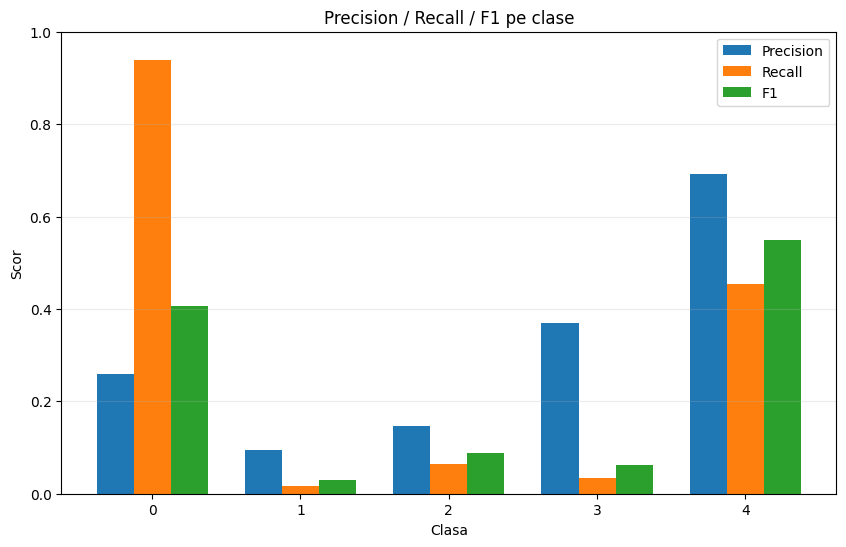

The table this chart was drawn from, first rows:
class, precision, recall, f1, support
0, 0.2601, 0.938, 0.4072, 1000
1, 0.09497, 0.01751, 0.02957, 971
2, 0.1468, 0.064, 0.08914, 1000
3, 0.3696, 0.034, 0.06227, 1000
4, 0.6925, 0.455, 0.5492, 1000
